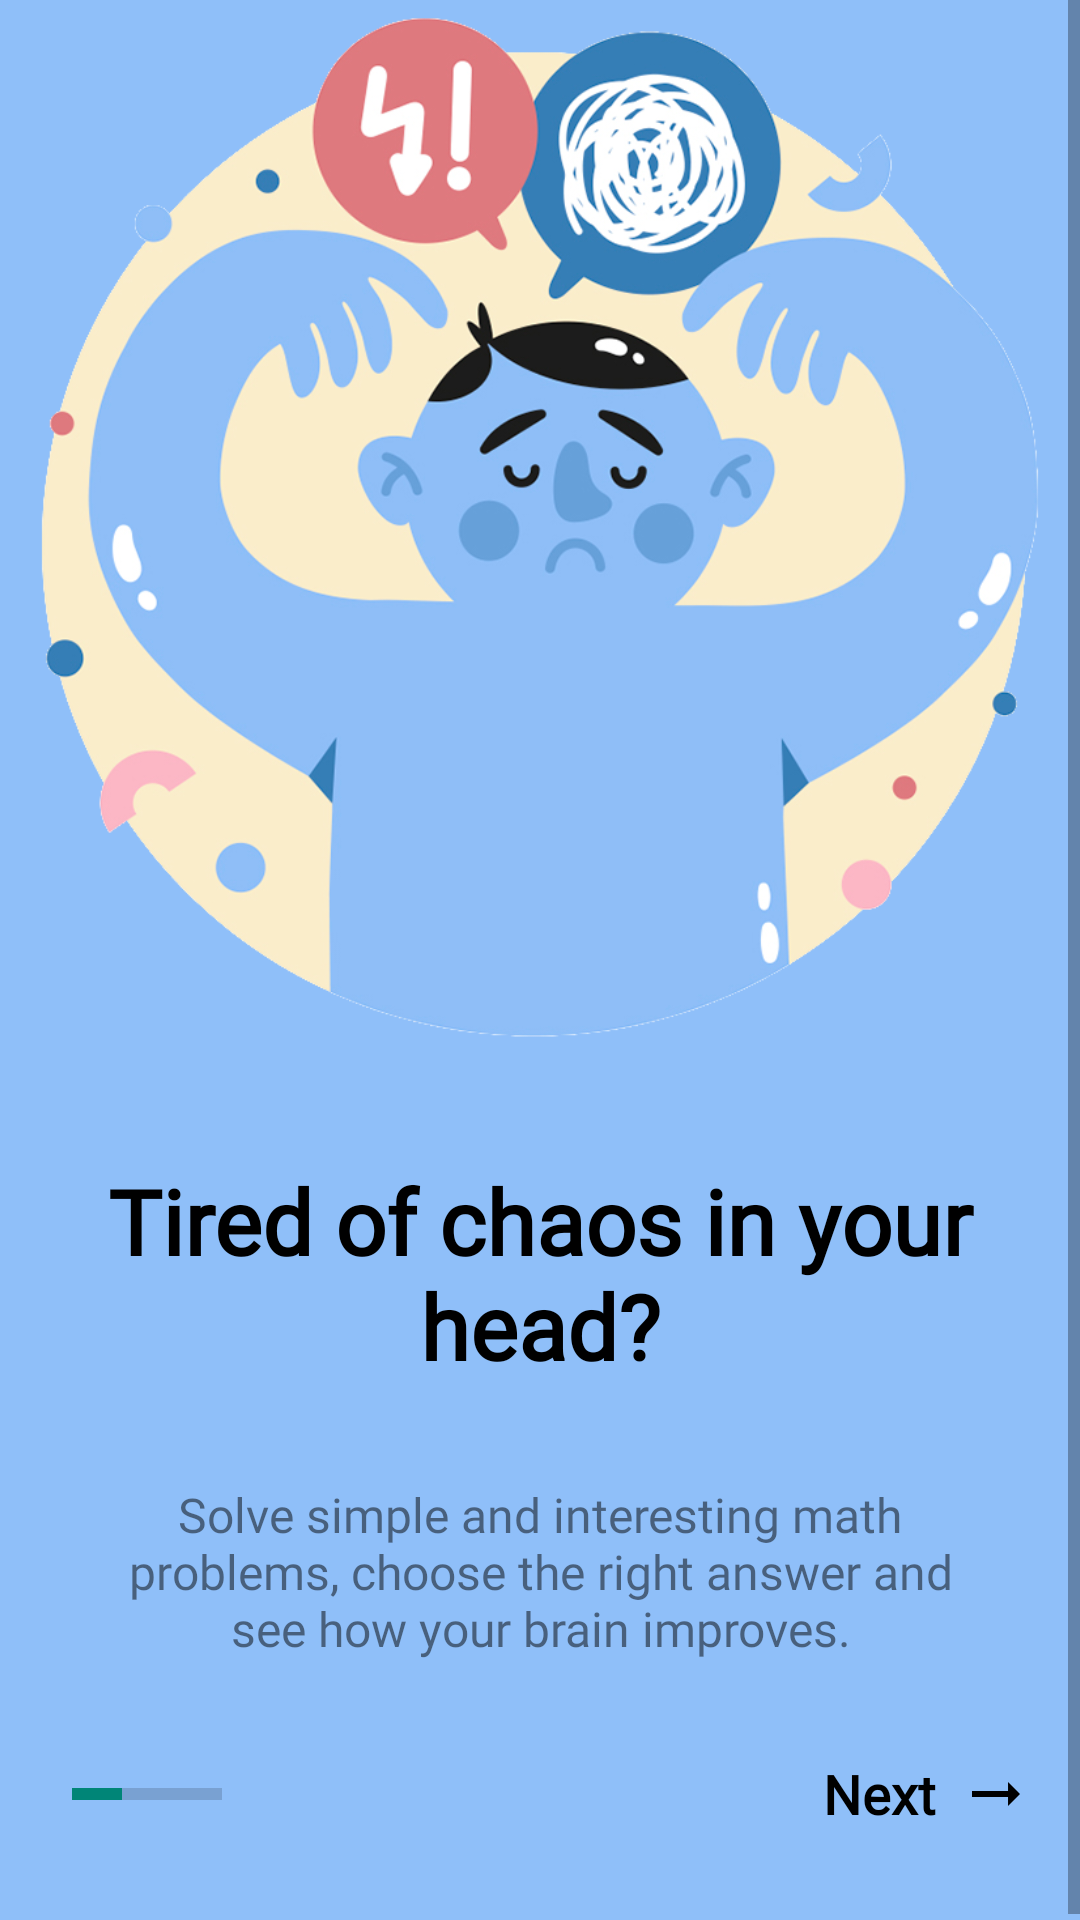

This screen was rendered from an Android layout file. Write that file and the resources it references.
<!-- AndroidManifest.xml: application theme Theme.AppCompat.Light.NoActionBar -->
<!-- res/layout/fragment_onboarding1.xml -->
<?xml version="1.0" encoding="utf-8"?>
<ScrollView xmlns:android="http://schemas.android.com/apk/res/android"
    xmlns:tools="http://schemas.android.com/tools"
    android:layout_width="match_parent"
    android:layout_height="match_parent"
    xmlns:app="http://schemas.android.com/apk/res-auto"
    tools:context=".fragments.Onboarding1Fragment"
    android:fillViewport="true">

    <androidx.constraintlayout.widget.ConstraintLayout
        android:layout_width="match_parent"
        android:layout_height="wrap_content"
        android:background="@color/onboarding_one">

        <ImageView
            android:contentDescription="@null"
            android:id="@+id/logoAnxiety"
            android:layout_width="match_parent"
            android:layout_height="wrap_content"
            android:layout_marginBottom="32dp"
            android:adjustViewBounds="true"
            android:src="@drawable/anxiety"
            app:layout_constraintBottom_toTopOf="@+id/textViewAnxiety"
            app:layout_constraintLeft_toLeftOf="parent"
            app:layout_constraintRight_toRightOf="parent"
            app:layout_constraintTop_toBottomOf="parent"
            app:layout_constraintTop_toTopOf="parent" />

        <TextView
            android:id="@+id/textViewAnxiety"
            android:layout_width="match_parent"
            android:layout_height="wrap_content"
            android:fontFamily="@font/archivo"
            android:text="@string/first_onboarding_title"
            android:textAlignment="center"
            android:textColor="@color/black"
            android:textSize="30sp"
            android:textStyle="bold"
            app:layout_constraintBottom_toTopOf="@+id/descriptionAnxiety"
            app:layout_constraintTop_toBottomOf="@id/logoAnxiety" />

        <TextView
            android:id="@+id/descriptionAnxiety"
            android:layout_width="match_parent"
            android:layout_height="wrap_content"
            android:layout_marginStart="32dp"
            android:layout_marginTop="32dp"
            android:layout_marginEnd="32dp"
            android:alpha="0.5"
            android:fontFamily="@font/archivo"
            android:text="@string/first_onboarding_description"
            android:textAlignment="center"
            android:textColor="@color/black"
            android:textSize="16sp"
            app:layout_constraintTop_toBottomOf="@id/textViewAnxiety" />


        <ProgressBar
            android:id="@+id/progressBar"
            style="?android:attr/progressBarStyleHorizontal"
            android:layout_width="50dp"
            android:layout_height="wrap_content"
            android:layout_marginStart="24dp"
            android:indeterminate="false"
            android:max="100"
            android:progress="33"
            app:layout_constraintBottom_toBottomOf="@+id/next"
            app:layout_constraintStart_toStartOf="parent"
            app:layout_constraintTop_toTopOf="@+id/next" />

        <TextView
            android:id="@+id/next"
            android:layout_width="wrap_content"
            android:layout_height="wrap_content"
            android:layout_margin="32dp"
            android:layout_marginBottom="32dp"
            android:fontFamily="@font/archivo"
            android:text="@string/next"
            android:textColor="@color/black"
            android:textSize="18sp"
            android:textStyle="bold"
            app:layout_constraintBottom_toBottomOf="parent"
            app:layout_constraintEnd_toEndOf="@+id/imageView"
            app:layout_constraintTop_toBottomOf="@+id/descriptionAnxiety" />

        <ImageView
            android:id="@+id/imageView"
            android:layout_width="wrap_content"
            android:layout_height="wrap_content"
            android:layout_marginEnd="16dp"
            android:contentDescription="@null"
            android:src="@drawable/baseline_arrow_right_alt_24"
            app:layout_constraintBottom_toBottomOf="@+id/next"
            app:layout_constraintEnd_toEndOf="parent"
            app:layout_constraintTop_toTopOf="@+id/next" />

    </androidx.constraintlayout.widget.ConstraintLayout>


</ScrollView>
<!-- resources referenced by this layout -->
<resources>
  <color name="black">#FF000000</color>
  <color name="onboarding_one">#8fbff9</color>
  <!-- drawable anxiety: png bitmap (drawable, 211908 bytes) -->
  <!-- drawable baseline_arrow_right_alt_24 (drawable) -->
  <vector android:autoMirrored="true" android:height="24dp"
      android:tint="@color/black" android:viewportHeight="24"
      android:viewportWidth="24" android:width="24dp" xmlns:android="http://schemas.android.com/apk/res/android">
      <path android:fillColor="@android:color/white" android:pathData="M16.01,11H4v2h12.01v3L20,12l-3.99,-4z"/>
  </vector>
  <string name="first_onboarding_description">Solve simple and interesting math problems, choose the right answer and see how your brain improves.</string>
  <string name="first_onboarding_title">Tired of chaos in your\nhead?</string>
  <string name="next">Next</string>
</resources>
